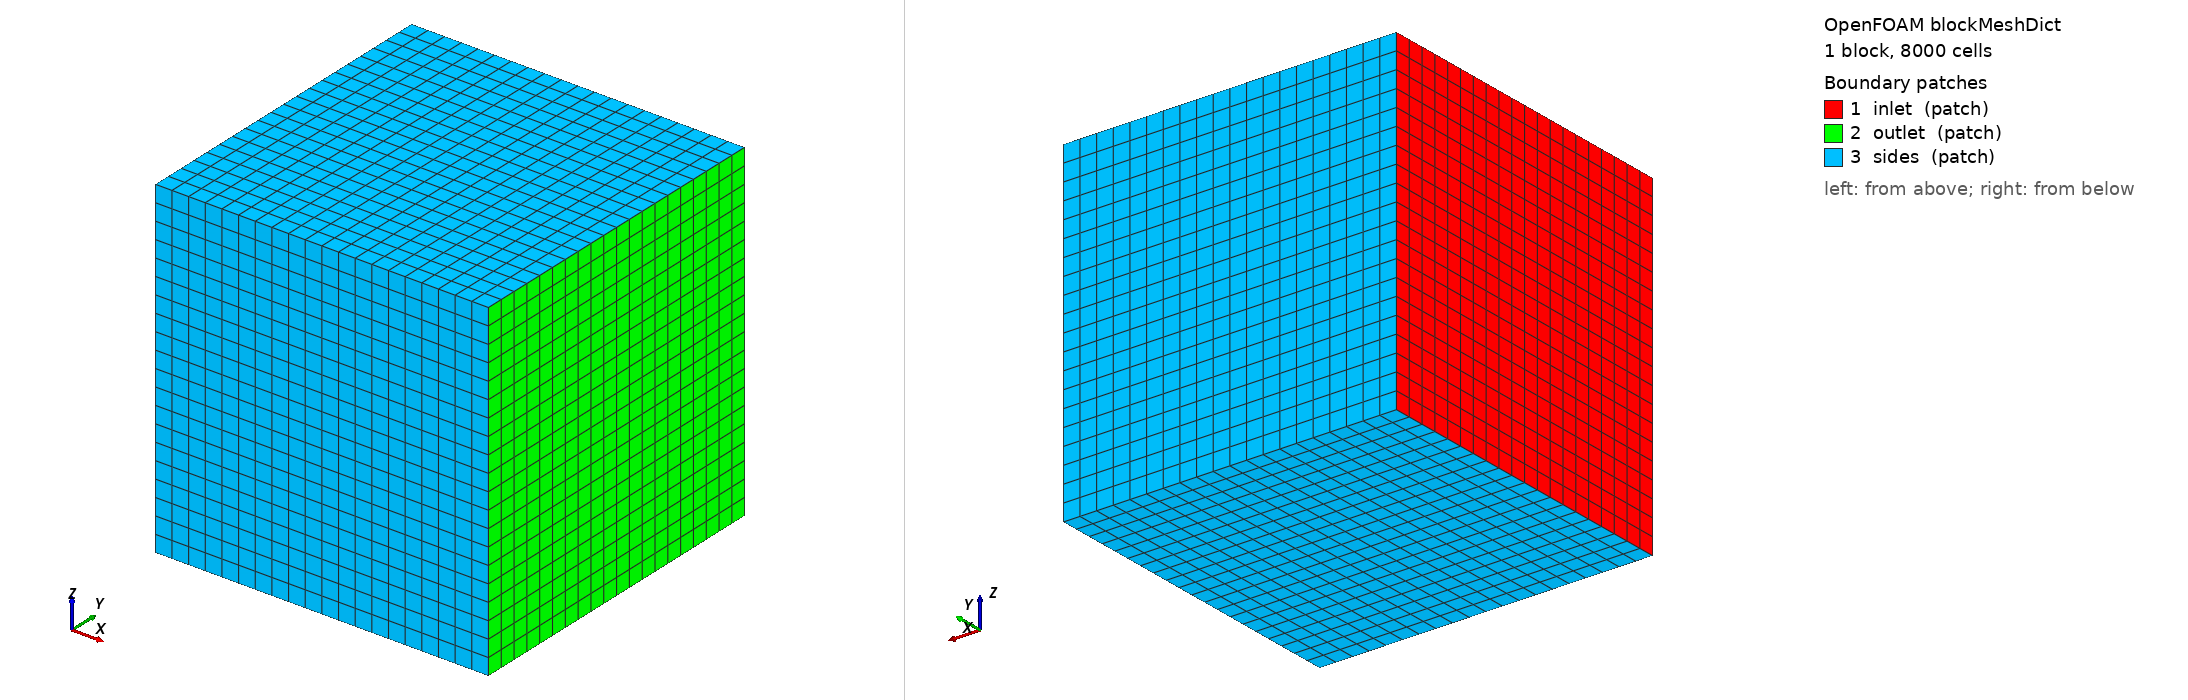

OpenFOAM case: the mesh blockMesh builds from blockMeshDict, 1 block(s), 8000 cells. Boundary patches (legend numbers): 1 inlet (patch), 2 outlet (patch), 3 sides (patch). Left view from above one corner, right view from below the opposite corner. Boundary conditions: 1 field file(s) under 0/; 0 of 3 drawn patches have an entry in a shipped field file.

=== system/blockMeshDict ===
/*--------------------------------*- C++ -*----------------------------------*\
| =========                 |                                                 |
| \\      /  F ield         | OpenFOAM: The Open Source CFD Toolbox           |
|  \\    /   O peration     | Version:  v1912                                 |
|   \\  /    A nd           | Website:  www.openfoam.com                      |
|    \\/     M anipulation  |                                                 |
\*---------------------------------------------------------------------------*/
FoamFile
{
    version     2.0;
    format      ascii;
    class       dictionary;
    object      blockMeshDict;
}
// * * * * * * * * * * * * * * * * * * * * * * * * * * * * * * * * * * * * * //

vertices
(
    (0 0 0)
    (1 0 0)
    (1 1 0)
    (0 1 0)
    (0 0 1)
    (1 0 1)
    (1 1 1)
    (0 1 1)
);

blocks
(
    hex (0 1 2 3 4 5 6 7) (20 20 20) simpleGrading (1 1 1)
);

edges
(
);

boundary
(
    inlet
    {
        type patch;
        faces
        (
            (0 4 7 3)
        );
    }
    outlet
    {
        type patch;
        faces
        (
            (1 2 6 5)
        );
    }
    sides
    {
        type patch;
        faces
        (
            (0 1 5 4)
            (3 7 6 2)
            (0 3 2 1)
            (4 5 6 7)
        );
    }
);

mergePatchPairs
(
);

// ************************************************************************* //


=== system/controlDict ===
/*--------------------------------*- C++ -*----------------------------------*\
| =========                 |                                                 |
| \\      /  F ield         | OpenFOAM: The Open Source CFD Toolbox           |
|  \\    /   O peration     | Version:  v1912                                 |
|   \\  /    A nd           | Website:  www.openfoam.com                      |
|    \\/     M anipulation  |                                                 |
\*---------------------------------------------------------------------------*/
FoamFile
{
    version     2.0;
    format      ascii;
    class       dictionary;
    location    "system";
    object      controlDict;
}
// * * * * * * * * * * * * * * * * * * * * * * * * * * * * * * * * * * * * * //

application     cardiacFoam;

startFrom       startTime;

startTime       0;

stopAt          endTime;

endTime         1;

deltaT          1;

writeControl    runTime;

writeInterval   1;

purgeWrite      0;

writeFormat     binary;

writePrecision  6;

writeCompression off;

timeFormat      general;

timePrecision   6;

runTimeModifiable false;

// ************************************************************************* //
